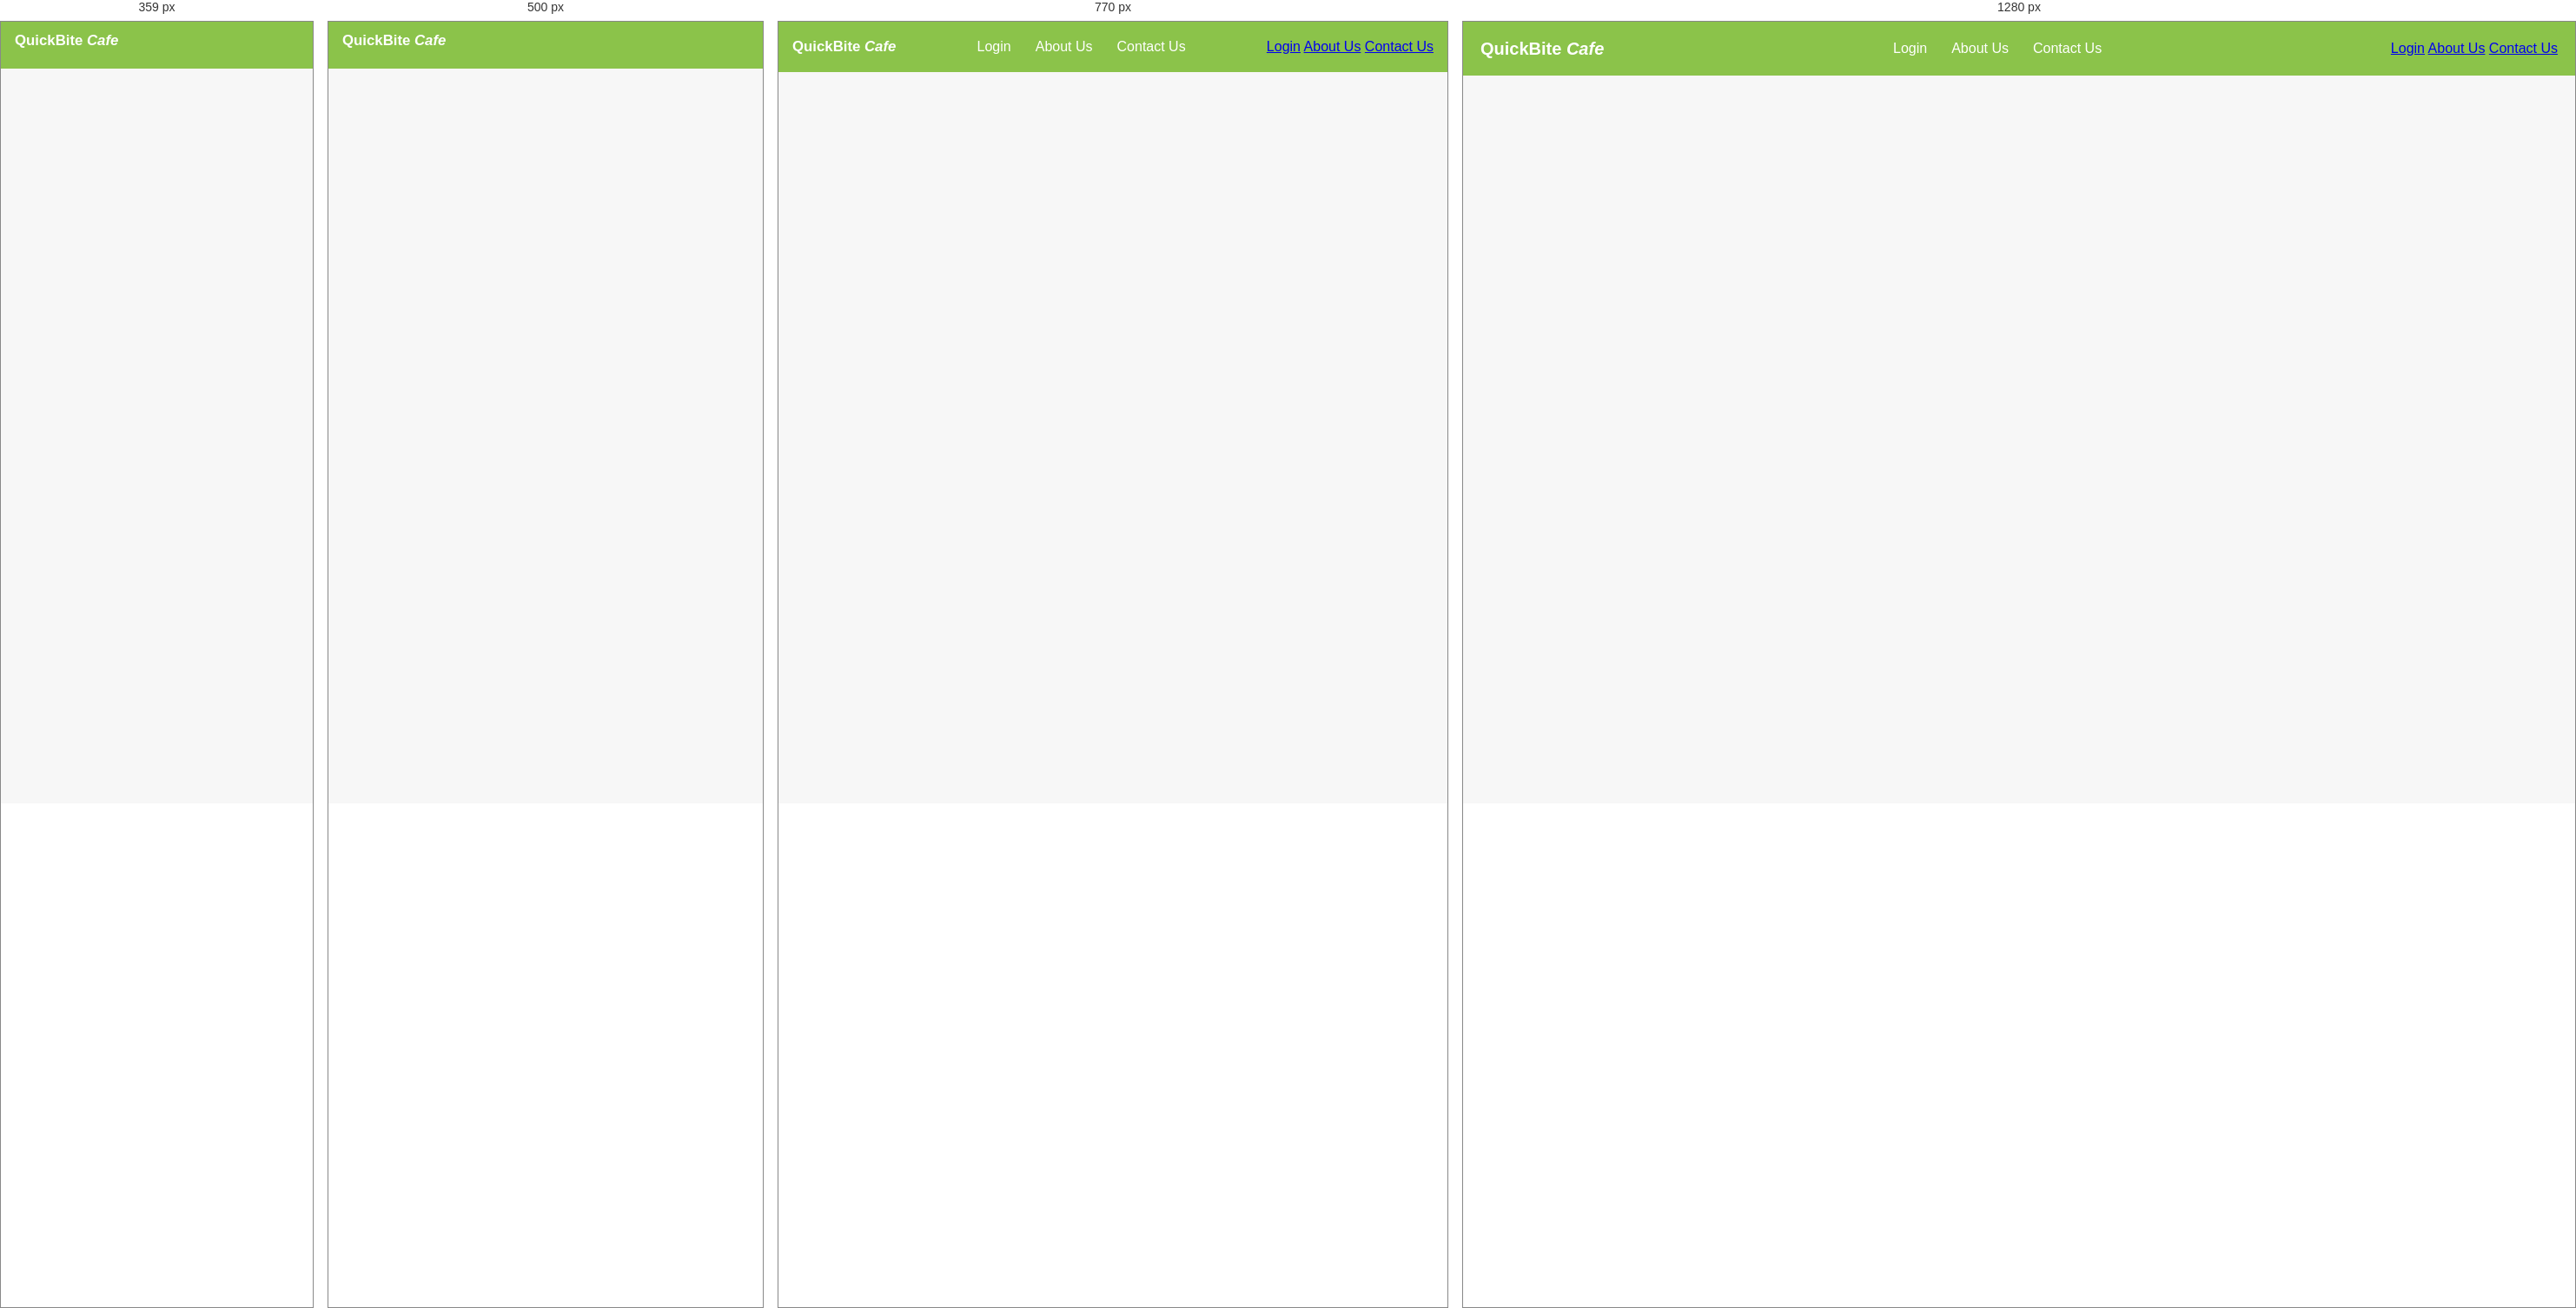
Rendered at 359 px, 500 px, 770 px and 1280 px, left to right.

<!-- file: index.html -->
<!doctype html>
<html lang="en">
<head>
  <meta charset="utf-8" />
  <meta name="viewport" content="width=device-width, initial-scale=1" />
  <title>Cafe QuickBite</title>
  <style>
    /* ---------- Base / Desktop styles (kept similar to your original) ---------- */
    :root{
      --green-500:#8bc34a;
      --green-600:#689f38;
      --green-700:#558b2f;
      --muted:#777;
      --card-radius:12px;
      --max-width:1100px;
    }
    *{box-sizing:border-box}
    body{font-family: 'Segoe UI', Arial, sans-serif; margin:0; padding:0; background:#f7f7f7; color:#222}

    .header{
      display:flex; align-items:center; justify-content:space-between;
      padding:14px 20px; background:var(--green-500); color:#fff;
    }
    .logo{font-size:1.25rem; font-weight:700}
    .logo .highlight{font-style:italic}

    /* nav */
    .nav-links{display:flex; gap:8px; align-items:center}
    .nav-links a{color:#fff; text-decoration:none; padding:8px 10px; border-radius:8px; background:transparent}
    .nav-links a:hover{background:rgba(255,255,255,0.06)}

    /* header utilities for larger screens */
    .header-right{display:flex; gap:12px; align-items:center}

    main{padding:24px 12px; max-width:var(--max-width); margin:0 auto}

    .menu-section{margin:22px auto}
    .menu-section h2{margin:6px 0 14px 0; color:#333}

    /* responsive grid for items */
    .items-row{
      display:grid;
      grid-template-columns: repeat(auto-fit, minmax(180px, 1fr));
      gap:16px;
      align-items:start;
    }
    .item-card{
      background:#fff; border-radius:var(--card-radius); overflow:hidden; display:flex; flex-direction:column; min-height:260px; box-shadow:0 2px 10px rgba(0,0,0,0.06);
    }
    .item-card .image-wrap{height:150px; background:linear-gradient(90deg,#eee,#f7f7f7); display:flex; align-items:center; justify-content:center}
    .item-card img{width:100%; height:100%; object-fit:cover; display:block}
    .item-body{padding:12px; display:flex; flex-direction:column; gap:8px; flex:1}
    .item-name{font-weight:600; font-size:1rem}
    .item-details{color:var(--muted); font-size:.95rem; flex:1}
    .item-footer{display:flex; align-items:center; justify-content:space-between; padding:10px 12px}
    .item-price{font-weight:700}

    /* dashboard styles kept but responsive */
    .dashboard-container{background:#fff; border-radius:16px; padding:20px; box-shadow:0 1px 20px rgba(0,0,0,0.04); margin:20px 0}
    table{width:100%; border-collapse:collapse; font-size:0.95rem}
    th,td{padding:10px; border:1px solid #e9e9e9; text-align:left}
    th{background:#f3fbe7; color:var(--green-600)}

    /* small helper classes */
    .btn{background:var(--green-500); color:#fff; border:none; padding:8px 12px; border-radius:8px; cursor:pointer}
    .btn:hover{background:var(--green-600)}

    /* ---------- Mobile-first adjustments (media queries) ---------- */
    @media (max-width: 900px){
      :root{--max-width:900px}
      .header{padding:12px 16px}
      .logo{font-size:1.05rem}
    }

    /* On small screens: stack header and collapse nav into a toggled menu */
    @media (max-width: 640px){
      .header{flex-wrap:wrap; gap:10px; align-items:center}
      .header-left{display:flex; gap:12px; align-items:center}
      .header-right{width:100%; display:flex; justify-content:space-between; align-items:center}

      /* hide the regular nav and show a compact menu button */
      .nav-links{display:none}
      .menu-toggle{display:inline-flex; align-items:center; gap:8px; background:transparent; border:1px solid rgba(255,255,255,0.12); color:#fff; padding:8px 10px; border-radius:8px}

      /* mobile nav panel (when opened) */
      .mobile-nav{display:none; width:100%; background:linear-gradient(180deg, rgba(0,0,0,0.03), transparent); padding:10px 12px; border-radius:10px}
      .mobile-nav a{display:block; padding:8px 6px; color:#222; background:#fff; margin-bottom:8px; border-radius:8px; text-decoration:none}

      /* make item cards a touch-friendly height */
      .item-card{min-height:270px}
      .item-card .image-wrap{height:160px}
    }

    /* small typographic tweaks for very small phones */
    @media (max-width:360px){
      .item-name{font-size:.98rem}
      .item-details{font-size:.9rem}
    }

    /* Utility: placeholder when <img> fails to load (script also handles insertion) */
    .placeholder-img{height:150px; display:flex; align-items:center; justify-content:center; color:#999; background:linear-gradient(90deg,#eee,#f7f7f7)}

  </style>
</head>
<body>
  <header class="header">
    <div class="header-left" style="display:flex;align-items:center;gap:12px">
      <div class="logo">QuickBite <span class="highlight">Cafe</span></div>
    </div>

    <div class="header-right">
      <nav class="nav-links" aria-label="Main navigation">
        <a href="../login/login.html">Login</a>
        <a href="../contact-and-about/about.html">About Us</a>
        <a href="../contact-and-about/contact.html">Contact Us</a>
      </nav>

      <!-- mobile toggle -->
      <button class="menu-toggle" aria-expanded="false" aria-controls="mobileNav" id="menuToggle" style="display:none">
        ☰ Menu
      </button>
    </div>

    <!-- mobile nav panel (hidden by default) -->
    <div id="mobileNav" class="mobile-nav" aria-hidden="true">
      <a href="../login/login.html">Login</a>
      <a href="../contact-and-about/about.html">About Us</a>
      <a href="../contact-and-about/contact.html">Contact Us</a>
    </div>
  </header>

  <main>
    <!-- sections injected by JS -->
  </main>

  <script>
    // --- Responsive header JS: show toggle on small screens and wire it ---
    (function(){
      const toggle = document.getElementById('menuToggle');
      const mobileNav = document.getElementById('mobileNav');
      function syncToggleVisibility(){
        const isMobile = window.matchMedia('(max-width:640px)').matches;
        if(isMobile){
          toggle.style.display = 'inline-flex';
          // hide desktop nav
          document.querySelector('.nav-links').style.display = 'none';
        } else {
          toggle.style.display = 'none';
          document.querySelector('.nav-links').style.display = 'flex';
          mobileNav.style.display = 'none';
          mobileNav.setAttribute('aria-hidden','true');
          toggle.setAttribute('aria-expanded','false');
        }
      }
      toggle.addEventListener('click', ()=>{
        const open = mobileNav.style.display === 'block';
        mobileNav.style.display = open ? 'none' : 'block';
        mobileNav.setAttribute('aria-hidden', open ? 'true' : 'false');
        toggle.setAttribute('aria-expanded', String(!open));
      });
      window.addEventListener('resize', syncToggleVisibility);
      syncToggleVisibility();
    })();

    /* ---------- Your existing menu fetch + render logic, slightly adapted ---------- */
    function slugify(str){
      return (str||'').toString().trim().toLowerCase().replace(/[^\w\s-]/g,'').replace(/\s+/g,'-').replace(/--+/g,'-');
    }

    function escapeHtml(str){
      return String(str||'').replace(/&/g,'&amp;').replace(/</g,'&lt;').replace(/>/g,'&gt;').replace(/"/g,'&quot;').replace(/'/g,'&#39;');
    }

    async function fetchmenu(){
      try{
        const response = await fetch('http://localhost:3000/menu');
        if(!response.ok) throw new Error('Menu fetch failed: '+response.status);
        const items = await response.json();
        const data = Array.isArray(items) ? items : (items.menu || []);
        if(!Array.isArray(data)){
          document.querySelector('main').innerHTML = '<p style="padding:20px;color:#a00">Menu endpoint returned unexpected data.</p>';
          return;
        }

        const categories = data.reduce((acc,item)=>{
          const cat = item.category || 'Uncategorized';
          (acc[cat]||(acc[cat]=[])).push(item);
          return acc;
        },{});

        const main = document.querySelector('main');
        main.innerHTML = '';
        Object.keys(categories).forEach(cat=>{
          const section = document.createElement('section');
          section.className = 'menu-section';
          section.innerHTML = `<h2>${escapeHtml(cat)}</h2>`;
          const container = document.createElement('div');
          container.className = 'items-row';
          container.id = slugify(cat)+'List';
          section.appendChild(container);
          main.appendChild(section);
          renderItems(categories[cat], container);
        });
      }catch(err){
        console.error(err);
        document.querySelector('main').innerHTML = `<p style="padding:20px;color:#a00">Failed to load menu. (${escapeHtml(err.message)})</p>`;
      }
    }

    function renderItems(list, container){
      container.innerHTML = '';
      list.forEach(item=>{
        const div = document.createElement('div');
        div.className = 'item-card';
        const slugName = slugify(item.name||'');
        const fallbackPath = `../images/${slugName}.jpg`;
        let imageSrc = item.image && item.image.trim() ? item.image.trim() : fallbackPath;
        if(imageSrc && !/^https?:\/\//i.test(imageSrc)){
          imageSrc = imageSrc.split('/').map(part=>encodeURIComponent(part)).join('/');
        }
        const price = (typeof item.price === 'number' || !isNaN(Number(item.price))) ? `₹${item.price}` : '—';
        const details = item.details ? escapeHtml(item.details) : '';

        // Build elements rather than huge innerHTML string to make fallbacks easier
        const imgWrap = document.createElement('div');
        imgWrap.className = 'image-wrap';
        const img = document.createElement('img');
        img.loading = 'lazy';
        img.src = imageSrc;
        img.alt = item.name || 'menu item';
        img.addEventListener('error', function(){
          // remove broken img and insert placeholder
          if(img && img.parentNode) img.parentNode.replaceChild(createPlaceholder(), img);
        });
        imgWrap.appendChild(img);

        const body = document.createElement('div'); body.className = 'item-body';
        const nameEl = document.createElement('div'); nameEl.className = 'item-name'; nameEl.textContent = item.name || 'Unnamed';
        const detailsEl = document.createElement('div'); detailsEl.className = 'item-details'; detailsEl.innerHTML = details;
        body.appendChild(nameEl); body.appendChild(detailsEl);

        const footer = document.createElement('div'); footer.className = 'item-footer';
        const priceEl = document.createElement('span'); priceEl.className = 'item-price'; priceEl.textContent = price;
        footer.appendChild(priceEl);

        div.appendChild(imgWrap); div.appendChild(body); div.appendChild(footer);
        container.appendChild(div);
      });
    }

    function createPlaceholder(){
      const p = document.createElement('div'); p.className = 'placeholder-img'; p.textContent = 'Image not found'; return p;
    }

    // kick off
    fetchmenu();
  </script>
</body>
</html>
